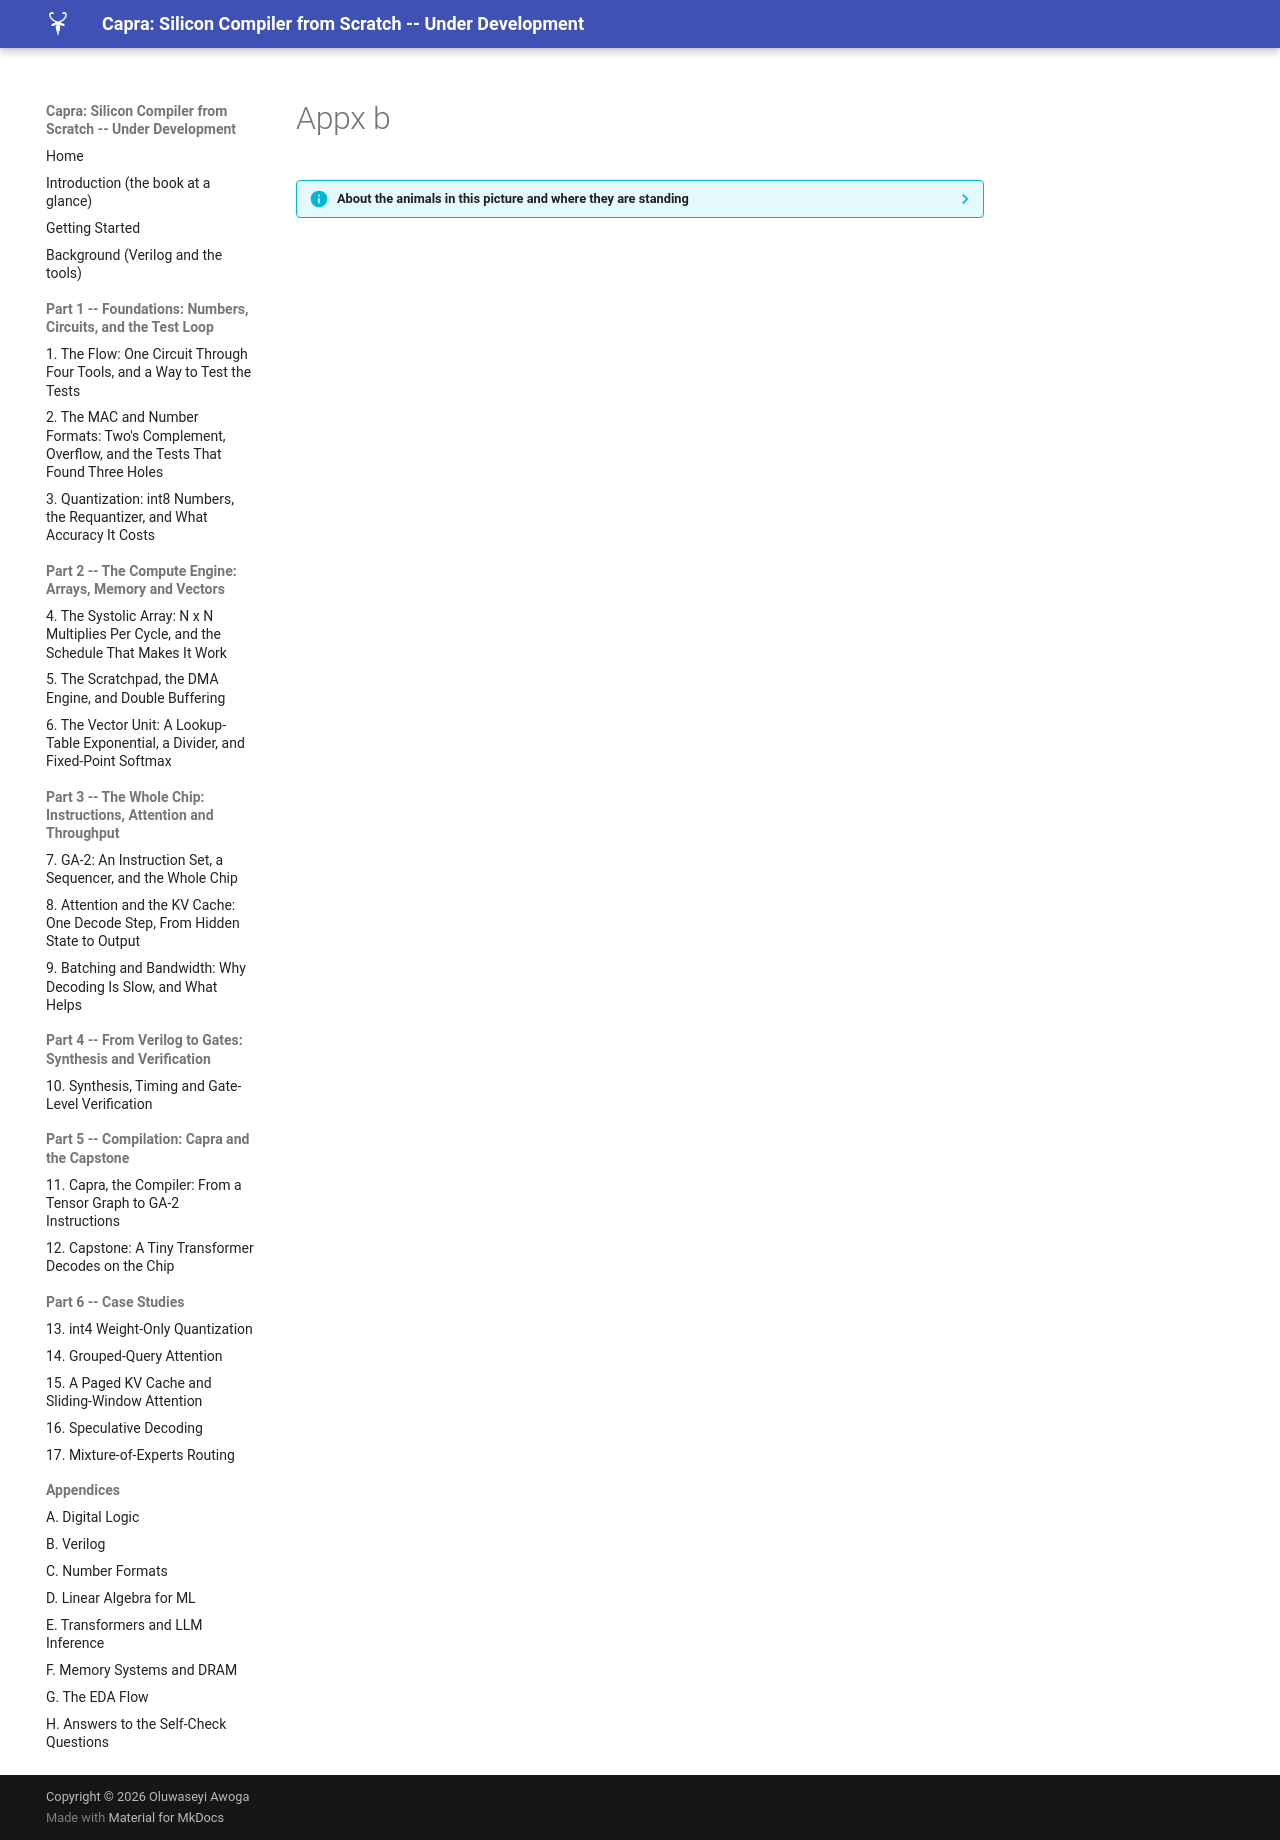

repository: MaximumBeings/silicon_compiler_from_scratch · page: assets/art/appx-b/index.html · generator: mkdocs

??? info "About the animals in this picture and where they are standing"
    - **Iberian ibex** (*Capra pyrenaica*) lives in the mountains of Spain and Portugal. Its Pyrenean subspecies, the bucardo, died out in 2000. In 2003 scientists cloned one; the kid lived only minutes, making it the first extinct animal to be cloned.
    - **Markhor** (*Capra falconeri*) lives in the mountains of Pakistan, Afghanistan and neighbouring regions. The males' horns twist in a corkscrew; the name is often explained as Persian for 'snake-eater'. It is Pakistan's national animal, and community-based conservation has helped some populations recover.
    - **Domestic goat** (*Capra hircus*) descends from the bezoar ibex and is among the oldest domesticated animals. There are on the order of a billion of them, kept for milk, meat, fibre and as pack animals.
    - **West Caucasian tur** (*Capra caucasica*) lives only in the western Caucasus, on steep slopes above the forest line. Its horns are short and heavy, curving outward and back, and it moves up and down cliffs with ease.

    The scene is imaginary: it is set on the Moon: gravity about a sixth of Earth's, and an Earth hanging in the black sky. The animals are stylised drawings, shown where they could not live, for effect.
